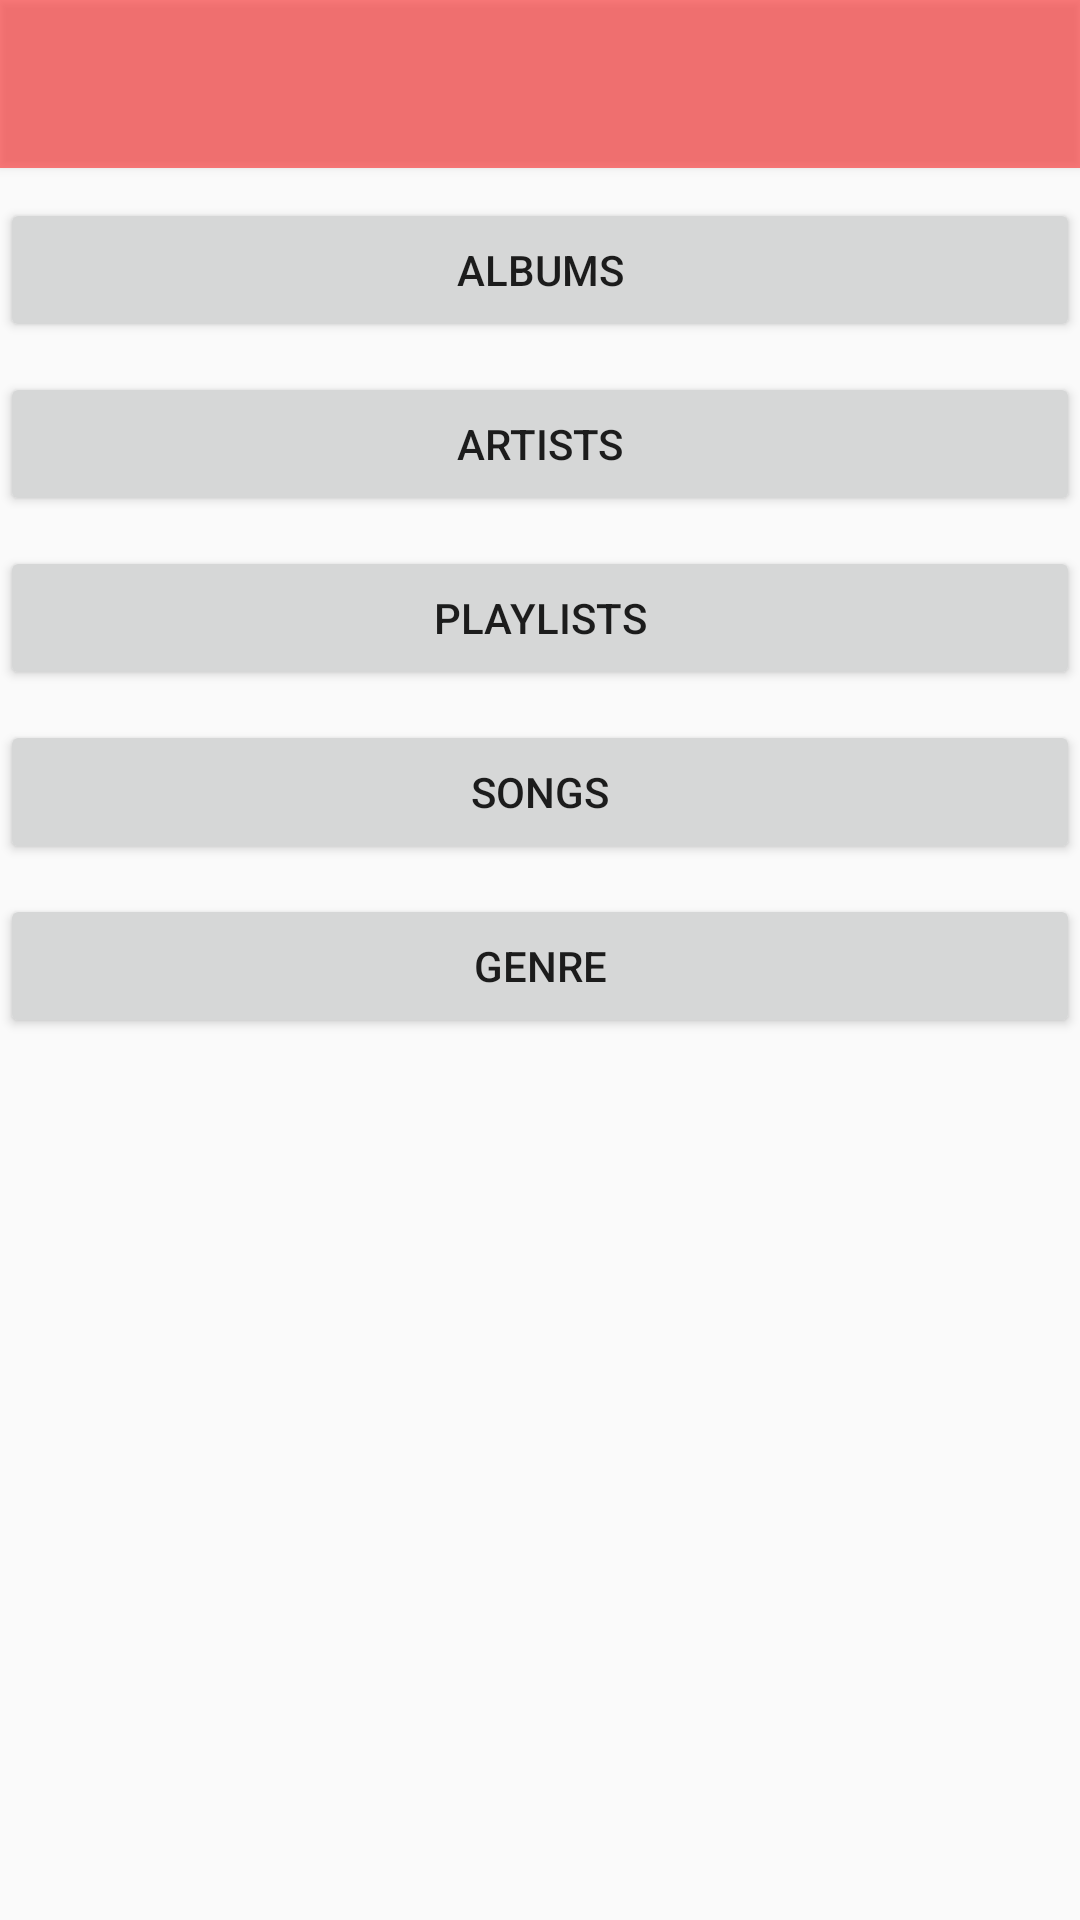

Write the Android layout XML for this screen, with the resource values it uses.
<!-- AndroidManifest.xml: application theme MaterialTheme -->
<!-- res/layout/mainscreen.xml -->
<?xml version="1.0" encoding="utf-8"?>
<LinearLayout xmlns:android="http://schemas.android.com/apk/res/android"
    android:orientation="vertical" android:layout_width="match_parent"
    android:layout_height="match_parent">

    <include layout="@layout/app_bar"
        android:id="@+id/appBar">
    </include>

    <Button
        android:layout_width="match_parent"
        android:layout_height="wrap_content"
        android:text="@string/btn_albums"
        android:id="@+id/button_album"
        android:layout_marginTop="10dp"/>

    <Button
        android:layout_width="match_parent"
        android:layout_height="wrap_content"
        android:text="@string/btn_artists"
        android:id="@+id/button_artist"
        android:layout_marginTop="10dp"/>

    <Button
        android:layout_width="match_parent"
        android:layout_height="wrap_content"
        android:text="@string/btn_playlist"
        android:id="@+id/button_playlist"
        android:layout_marginTop="10dp"/>

    <Button
        android:layout_width="match_parent"
        android:layout_height="wrap_content"
        android:text="@string/btn_songs"
        android:id="@+id/button_songs"
        android:layout_marginTop="10dp"/>

    <Button
        android:layout_width="match_parent"
        android:layout_height="wrap_content"
        android:text="@string/btn_genre"
        android:id="@+id/button_genre"
        android:layout_marginTop="10dp"/>

</LinearLayout>
<!-- res/layout/app_bar.xml (included above) -->
<?xml version="1.0" encoding="utf-8"?>
<android.support.v7.widget.Toolbar
    xmlns:android="http://schemas.android.com/apk/res/android"
    xmlns:app="http://schemas.android.com/apk/res-auto"
    android:layout_width="match_parent"
    android:layout_height="wrap_content"
    android:background="@color/colorPrimary"
    android:elevation="2dp"
    app:theme="@style/Base.ThemeOverlay.AppCompat.Dark">

</android.support.v7.widget.Toolbar>
<!-- resources referenced by this layout -->
<resources>
  <color name="colorPrimary">#80ff0000</color>
  <string name="btn_albums">Albums</string>
  <string name="btn_artists">Artists</string>
  <string name="btn_genre">Genre</string>
  <string name="btn_playlist">Playlists</string>
  <string name="btn_songs">Songs</string>
  <style name="MaterialTheme" parent="Theme.AppCompat.Light.NoActionBar">
          
          <item name="colorPrimaryDark">@color/colorPrimaryDark</item>
          <item name="colorPrimary">@color/colorPrimary</item>
          <item name="colorAccent">@color/colorAccent</item>
          <item name="windowActionBar">false</item>
          <item name="android:windowNoTitle">true</item>
              
          
      </style>
  <color name="colorPrimaryDark">#ff0000</color>
  <color name="colorAccent">#ff0000</color>
</resources>
